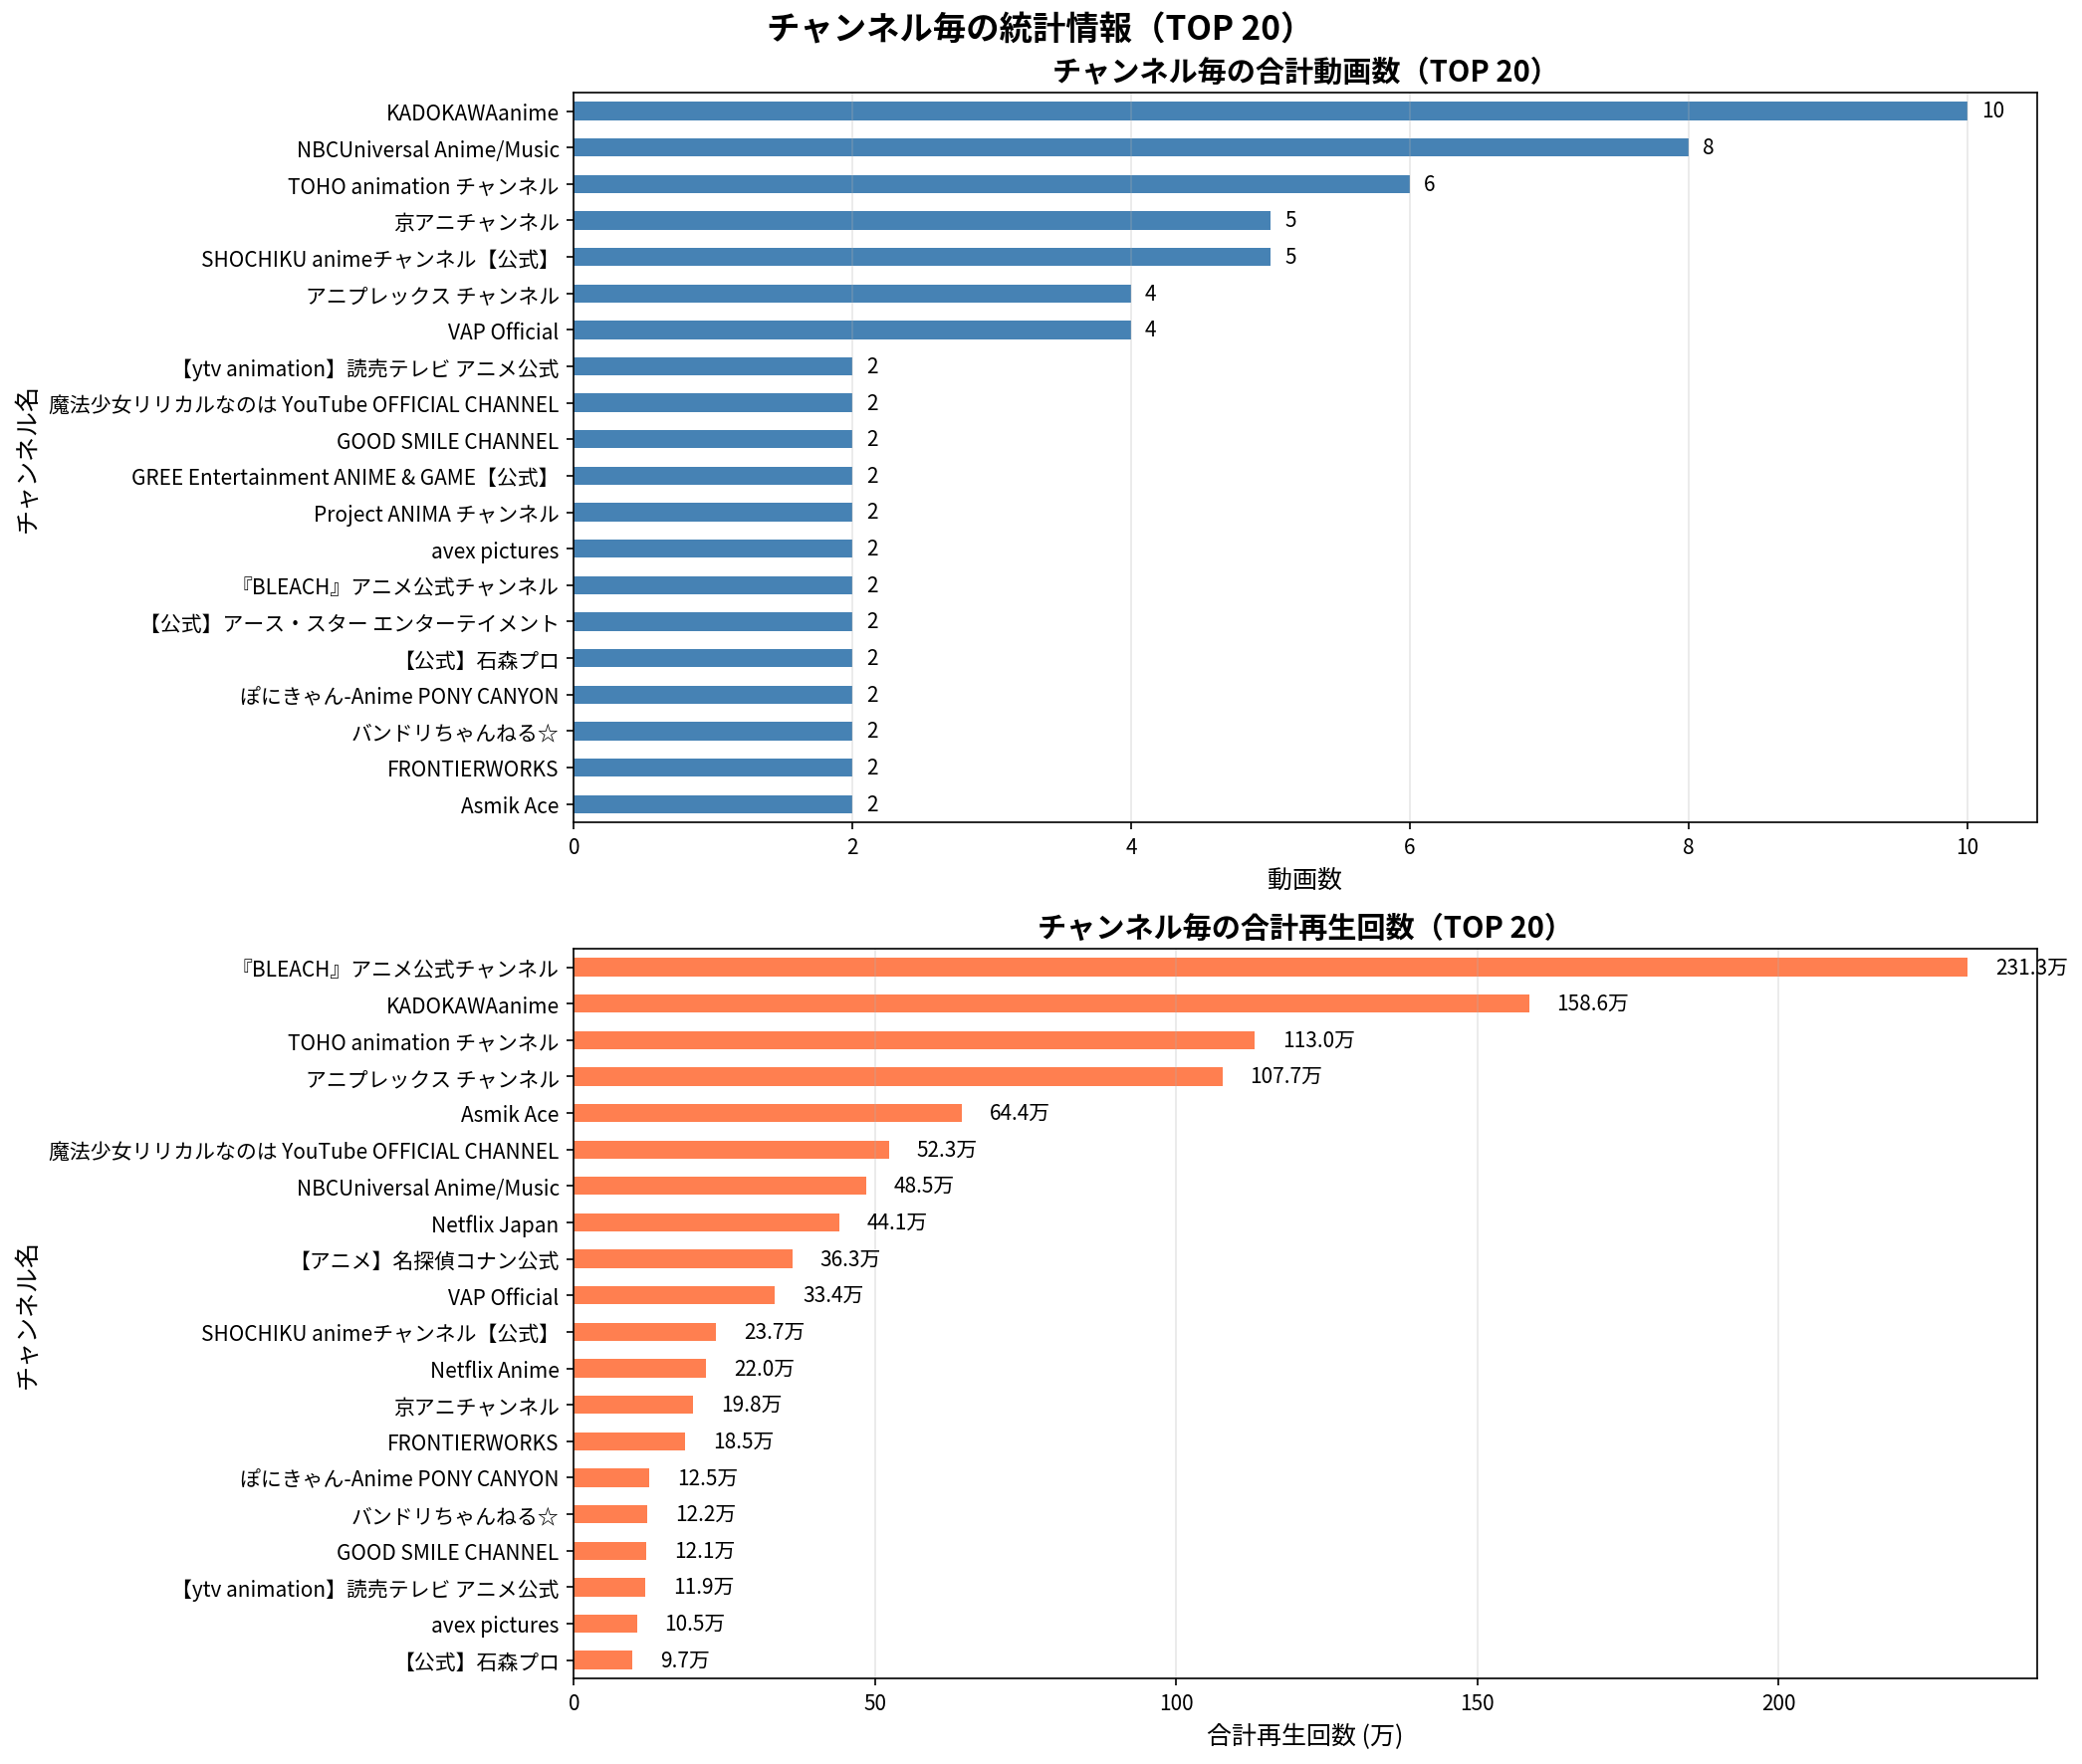

Values plotted in this chart, from the file beside it:
ランク, チャンネル名, 動画数, 合計再生回数, 平均再生回数
1, 『BLEACH』アニメ公式チャンネル, 2, 2313411, 1156706
2, KADOKAWAanime, 10, 1585871, 158587
3, TOHO animation チャンネル, 6, 1130245, 188374
4, アニプレックス チャンネル, 4, 1076696, 269174
5, Asmik Ace, 2, 644419, 322210
6, 魔法少女リリカルなのは YouTube OFFICIAL CHANNEL, 2, 523066, 261533
7, NBCUniversal Anime/Music, 8, 484993, 60624
8, Netflix Japan, 1, 440988, 440988
9, 【アニメ】名探偵コナン公式, 1, 362596, 362596
10, VAP Official, 4, 333756, 83439
11, SHOCHIKU animeチャンネル【公式】, 5, 236703, 47341
12, Netflix Anime, 1, 220131, 220131
13, 京アニチャンネル, 5, 197669, 39534
14, FRONTIERWORKS, 2, 185280, 92640
15, ぽにきゃん-Anime PONY CANYON, 2, 125340, 62670
16, バンドリちゃんねる☆, 2, 121914, 60957
17, GOOD SMILE CHANNEL, 2, 120675, 60338
18, 【ytv animation】読売テレビ アニメ公式, 2, 118897, 59448
19, avex pictures, 2, 104534, 52267
20, 【公式】石森プロ, 2, 97143, 48572
21, GREE Entertainment ANIME & GAME【公式】, 2, 62320, 31160
22, MBS animation 公式チャンネル, 1, 45455, 45455
23, 【フジテレビ】アニメ公式チャンネル, 1, 39901, 39901
24, 【公式】アース・スター エンターテイメント, 2, 38797, 19398
25, ベイチューブ | BEYBLADE Channel, 1, 36891, 36891
26, Project ANIMA チャンネル, 2, 17402, 8701
27, 宝島社公式, 1, 14601, 14601
28, アニメ『神の雫』official YouTube channel, 1, 10633, 10633
